Labelled photos from "processed", an image-classification folder in Twillur/PDE4444-Visual-Quality-Inspection. The possible labels are: fail, pass.

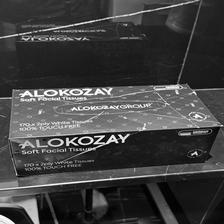
Label: fail

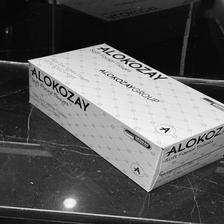
Label: pass

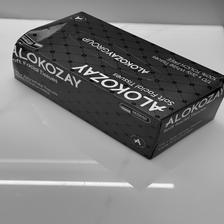
Label: fail

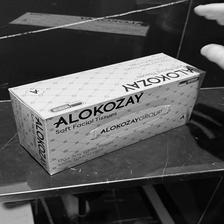
Label: pass

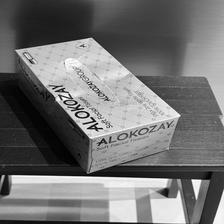
Label: fail

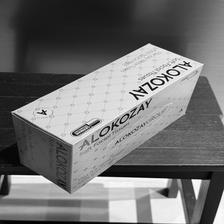
Label: pass
